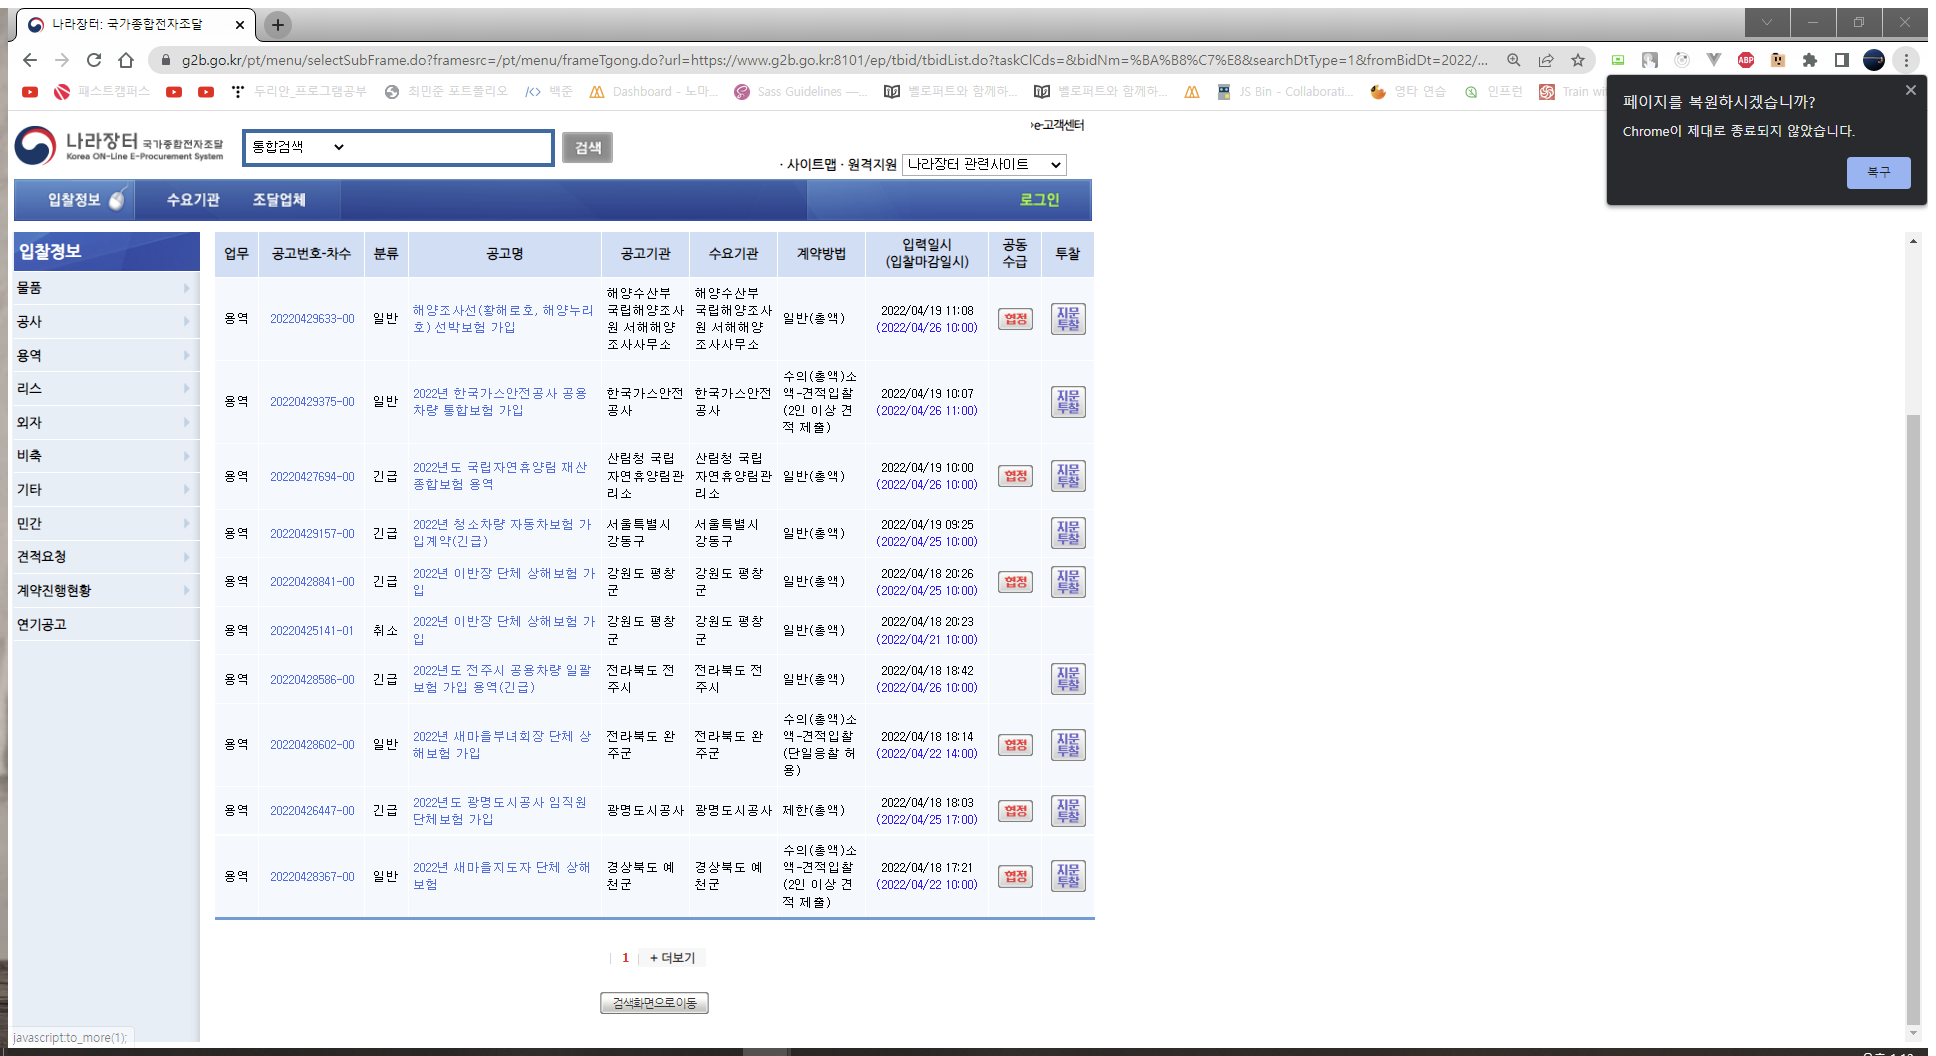
Task: ACC_003_LNG가격환율조사
Workflow: 02_데이터스크래핑

Step 1: Attach Browser '          Page' in window '나라장터: 국가종합전자조달' (chrome.exe)

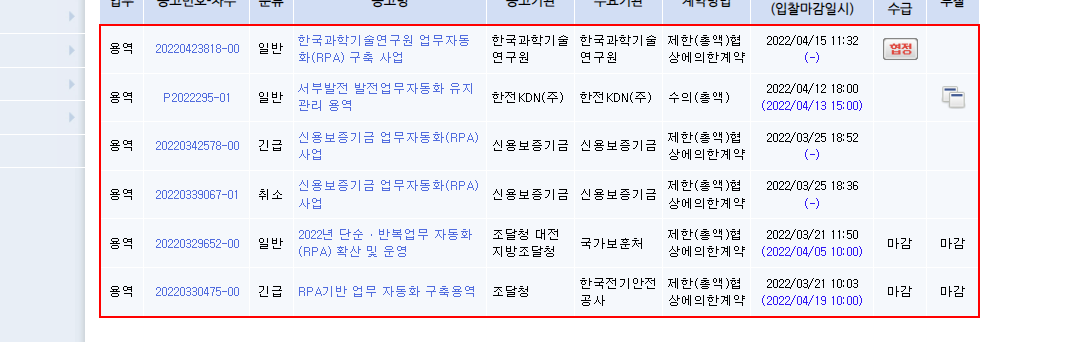
Step 2: get-text from the tbody

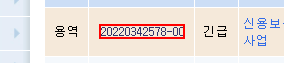
Step 3: click on the element in window '나라장터: 국가종합전자조달' (chrome.exe)

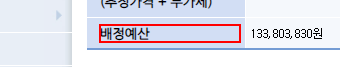
Step 4: hover over the paragraph '배정예산' (chrome.exe)